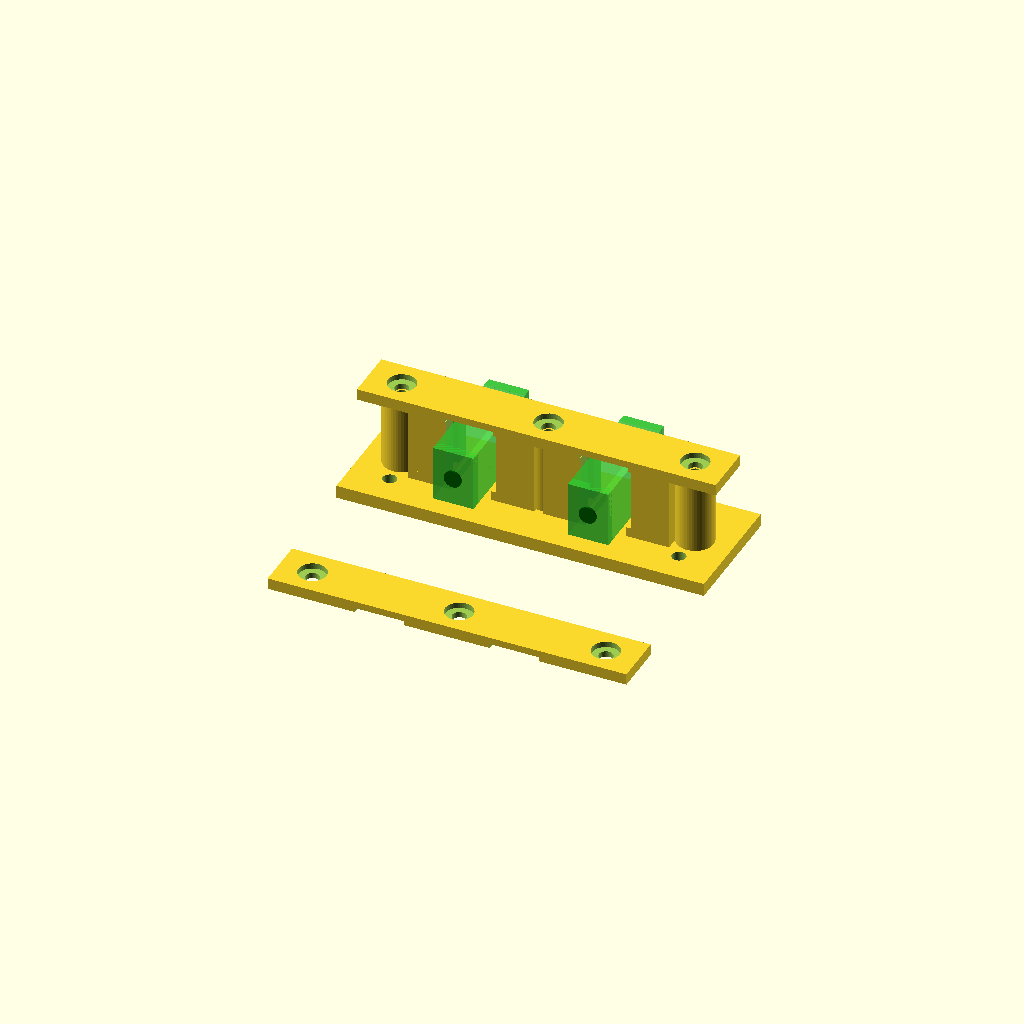
Cell 1: the model at its default parameters.
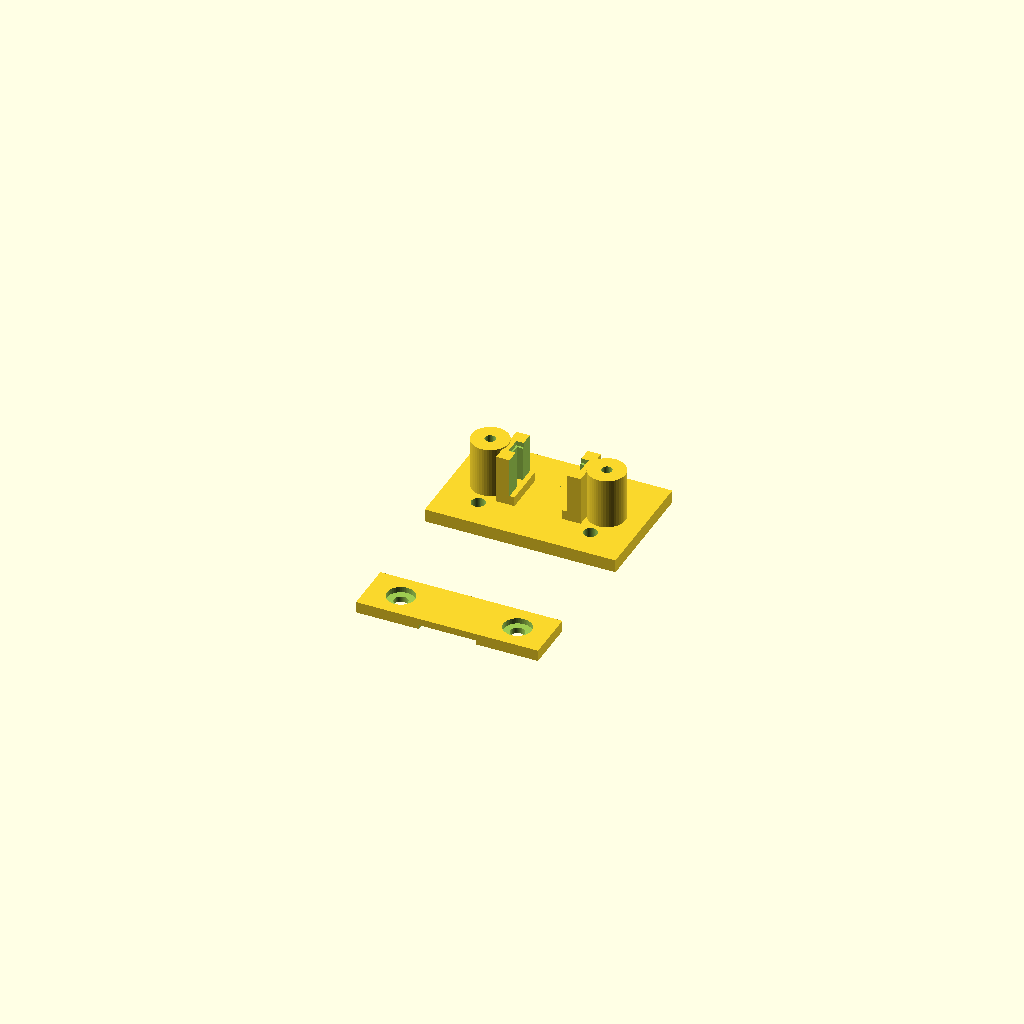
Cell 2: the "NEW SET" preset from the model's presets file.
One fixed orthographic camera (rotation 55°, 0°, 25°; colour scheme Cornfield) for every cell.
The OpenSCAD source (box/parts/SC_APC_Slide_In_Flange_Holder_V8_DrawingFit_NoCenterScrew.scad):
/*
  SC/APC Simplex Coupler Holder - V8 Drawing-Based Fit + No Center Screw Collision

  What V8 fixes:
  - Screw posts are never placed on a connector centerline.
  - One connector now gets two end screws only; two connectors get left/gap/right screws.
  - Odd holder counts place intermediate screws in the gaps between connectors, not through a connector.
  - Mock coupler dimensions were corrected from the supplied drawing:
      body/opening width: 9.3 mm
      body/opening height: 12.8 mm
      overall coupler length: 27.5 mm
      flange thickness: 2.5 mm
      flange/body height reference: 14.8 mm
  - Holder flange slots are widened and the center opening height is reduced.

  Intended coupler style:
  - SC/APC female-to-female simplex coupler with rectangular side flange/ears.
  - Coupler drops down from above.
  - Flange ears slide into side channels.
  - Keeper plate screws down over the tops of both flange ears.
*/

$fn = 48;

/* [Preview] */
Show_Two_Holders = true;
Show_Mock_Couplers = true;
Show_Long_Keeper_Installed = true;
Show_Long_Keeper_Separate = true;
Show_Clearance_Ghost = false;
Explode_Keeper_Z = 0;       // set to 8-15 to visually lift the installed keeper
Explode_Mock_Y = 0;         // set to -20 or 20 to move mock couplers for inspection

/* [SC/APC coupler dimensions] */
SC_Flange_W = 24.6;         // total flange width across both ears; widened for slide-in flange slot
SC_Flange_H = 14.8;         // flange height top-to-bottom from supplied drawing
SC_Flange_T = 2.5;          // flange thickness along plug direction from supplied drawing
SC_Body_W = 9.3;            // central connector body/opening width from supplied drawing
SC_Body_H = 12.8;           // central connector body/opening height from supplied drawing
SC_Body_Depth_Y = 27.5;     // central connector body length from supplied drawing

SC_Body_Clear_W = 10.1;     // open center width in holder: 9.3mm body + print clearance
SC_Body_Clear_H = 13.6;     // open center height/ghost: reduced because old opening was too tall
SC_Clearance = 0.40;

/* [Holder layout] */
Holder_Count = 2;
Holder_Pitch = 31.0;
Base_Thickness = 3.0;
Base_Depth_Y = 28.0;
Base_Margin_X = 5.0;
Base_End_Extra_X = 7.0;
Base_Boss_Margin_X = 2.5;

Bottom_Stop_H = 2.2;        // ledge below flange, not in center body path
Rail_Depth_Y = 10.0;        // depth of capture channels
Rail_Outer_Wall_X = 2.0;    // outside wall beyond flange ears
Rail_Lip_Y = 2.4;           // front/back lip thickness around flange slot
Carrier_Top_Relief_Z = 0.35;

/* [Long screw-down keeper plate] */
Keeper_Thickness = 2.6;
Keeper_Depth_Y = 12.0;
Keeper_End_Overhang_X = 6.0;
Keeper_Flange_Clearance_Z = 0.15;
Keeper_Screw_Dia = 3.2;
Keeper_Screw_Head_Dia = 6.4;
Keeper_Screw_Head_Depth = 1.3;
Keeper_End_Screw_Inset_X = 7.5;
Screw_Boss_Dia = 8.5;
Screw_Pilot_Dia = 2.4;

/* [Optional base mounting holes] */
Add_Base_Mount_Holes = true;
Base_Mount_Screw_Dia = 3.2;
Base_Mount_Hole_Offset_X = 9.0;
Base_Mount_Hole_Offset_Y = 7.0;

/* [Mock display] */
Mock_Color = "LimeGreen";
Mock_Alpha = 0.55;

// ---------- Derived dimensions ----------
count_active = Show_Two_Holders ? Holder_Count : 1;

flange_ear_w = (SC_Flange_W - SC_Body_Clear_W) / 2;
slot_y = SC_Flange_T + SC_Clearance;
rail_block_w = flange_ear_w + Rail_Outer_Wall_X + SC_Clearance;
single_w = SC_Flange_W + 2*Rail_Outer_Wall_X + 2*SC_Clearance;

holder_array_w = (count_active-1)*Holder_Pitch + single_w;
base_nominal_w = holder_array_w + 2*Base_Margin_X + 2*Base_End_Extra_X;
keeper_w = holder_array_w + 2*Base_Margin_X + 2*Keeper_End_Overhang_X;
keeper_left_screw_x = -keeper_w/2 + Keeper_End_Screw_Inset_X;
keeper_right_screw_x = keeper_w/2 - Keeper_End_Screw_Inset_X;
screw_boss_span_w = (keeper_right_screw_x - keeper_left_screw_x) + Screw_Boss_Dia + 2*Base_Boss_Margin_X;
base_w = max(base_nominal_w, screw_boss_span_w);

flange_bottom_z = Base_Thickness + Bottom_Stop_H;
flange_top_z = flange_bottom_z + SC_Flange_H;
keeper_underside_z = flange_top_z + Keeper_Flange_Clearance_Z;
rail_top_z = keeper_underside_z - Carrier_Top_Relief_Z;
rail_h = rail_top_z - Base_Thickness;
boss_h = keeper_underside_z - Base_Thickness;

// ---------- Utility modules ----------
module z_cylinder(d, h, center=false) {
    cylinder(d=d, h=h, center=center);
}

module base_mount_hole_positions() {
    for (sx=[-1,1], sy=[-1,1])
        translate([sx*(base_w/2-Base_Mount_Hole_Offset_X), sy*(Base_Depth_Y/2-Base_Mount_Hole_Offset_Y), -0.2])
            children();
}

module common_base_plate() {
    difference() {
        translate([0,0,Base_Thickness/2])
            cube([base_w, Base_Depth_Y, Base_Thickness], center=true);

        if (Add_Base_Mount_Holes)
            base_mount_hole_positions()
                z_cylinder(d=Base_Mount_Screw_Dia, h=Base_Thickness+0.5);
    }
}

module bottom_ear_stop(side=1) {
    // Stop only under the flange ear channel. This avoids any center obstruction.
    body_edge = SC_Body_Clear_W/2;
    ear_center_x = side * (body_edge + flange_ear_w/2);
    translate([ear_center_x, 0, Base_Thickness + Bottom_Stop_H/2])
        cube([flange_ear_w + SC_Clearance + 0.5, Rail_Depth_Y, Bottom_Stop_H], center=true);
}

module side_capture_rail(side=1) {
    // Captures ONLY one flange ear. The center body opening remains completely clear.
    body_edge = SC_Body_Clear_W/2;

    rail_center_x = side * (body_edge + rail_block_w/2 - SC_Clearance/2);
    slot_center_x = side * (body_edge + flange_ear_w/2);
    slot_w_x = flange_ear_w + SC_Clearance + 0.40;

    difference() {
        translate([rail_center_x, 0, Base_Thickness + rail_h/2])
            cube([rail_block_w, Rail_Depth_Y, rail_h], center=true);

        // Ear slot. Open at the top. Does not cross the center connector body.
        translate([slot_center_x, 0, flange_bottom_z + (rail_top_z - flange_bottom_z)/2])
            cube([slot_w_x, slot_y, rail_top_z - flange_bottom_z + 1.6], center=true);

        // Large center-side relief, guaranteeing no inside wall protrudes into the body path.
        translate([side * (body_edge/2), 0, Base_Thickness + rail_h/2])
            cube([body_edge + SC_Clearance + 1.0, Rail_Depth_Y + 1.0, rail_h + 1.0], center=true);

        // Top lead-in.
        translate([slot_center_x, 0, rail_top_z - 0.4])
            cube([slot_w_x + 0.8, slot_y + 1.0, 1.4], center=true);
    }
}

module single_holder_without_base(show_mock=true) {
    bottom_ear_stop(-1);
    bottom_ear_stop(1);
    side_capture_rail(-1);
    side_capture_rail(1);

    if (Show_Clearance_Ghost) clearance_ghost();
    if (show_mock) translate([0, Explode_Mock_Y, 0]) mock_sc_coupler();
}

module mock_sc_coupler() {
    // Drawing-based simplified mock:
    // - center body/port is 9.3 W x 12.8 H x 27.5 L
    // - flange plate is 2.5 mm thick and 14.8 mm high
    // - full flange width remains adjustable because the drawing does not clearly show ear-to-ear width
    zc = flange_bottom_z + SC_Flange_H/2;

    color(Mock_Color, Mock_Alpha) {
        // Full connector body through the holder.
        translate([0,0,zc])
            cube([SC_Body_W, SC_Body_Depth_Y, SC_Body_H], center=true);

        // Thin flange/ear plate that slides down into the side rails.
        translate([0,0,zc])
            cube([SC_Flange_W, SC_Flange_T, SC_Flange_H], center=true);

        // Slight front/back collars matching the 9.3 x 12.8 face size.
        translate([0, SC_Body_Depth_Y/2 - 1.1, zc])
            cube([SC_Body_W, 2.2, SC_Body_H], center=true);
        translate([0, -SC_Body_Depth_Y/2 + 1.1, zc])
            cube([SC_Body_W, 2.2, SC_Body_H], center=true);
    }

    // Front/back optical bore marks for visual checking only.
    color("DarkGreen", 0.85)
    for (yy=[-1,1])
        translate([0, yy*(SC_Body_Depth_Y/2+0.04), zc])
            rotate([90,0,0]) z_cylinder(d=4.0, h=0.35);
}

module clearance_ghost() {
    color("Orange", 0.22) {
        translate([0,0,flange_bottom_z + SC_Flange_H/2])
            cube([SC_Flange_W + SC_Clearance, SC_Flange_T + SC_Clearance, SC_Flange_H + SC_Clearance], center=true);
        translate([0,0,flange_bottom_z + SC_Flange_H/2])
            cube([SC_Body_Clear_W, SC_Body_Depth_Y + 1.0, SC_Body_Clear_H], center=true);
    }
}

module long_keeper_plate(count=count_active) {
    array_w_local = (count-1)*Holder_Pitch + single_w;
    keeper_w_local = array_w_local + 2*Base_Margin_X + 2*Keeper_End_Overhang_X;

    difference() {
        cube([keeper_w_local, Keeper_Depth_Y, Keeper_Thickness], center=true);

        screw_positions(count) {
            translate([0, 0, -Keeper_Thickness/2-0.1])
                z_cylinder(d=Keeper_Screw_Dia, h=Keeper_Thickness+0.3);
            translate([0, 0, Keeper_Thickness/2-Keeper_Screw_Head_Depth])
                z_cylinder(d=Keeper_Screw_Head_Dia, h=Keeper_Screw_Head_Depth+0.2);
        }

        // Relief for connector body only. Ear zones stay solid so the keeper retains the flanges.
        for (i=[0:count-1]) {
            x0 = (i-(count-1)/2)*Holder_Pitch;
            translate([x0, 0, -Keeper_Thickness/2 + 0.45])
                cube([SC_Body_Clear_W + 1.2, Keeper_Depth_Y+0.4, 1.1], center=true);
        }
    }
}

module long_keeper_screw_bosses(count=count_active) {
    array_w_local = (count-1)*Holder_Pitch + single_w;
    keeper_w_local = array_w_local + 2*Base_Margin_X + 2*Keeper_End_Overhang_X;
    screw_positions(count)
        translate([0, 0, Base_Thickness + boss_h/2])
            difference() {
                z_cylinder(d=Screw_Boss_Dia, h=boss_h, center=true);
                translate([0,0,-boss_h/2-0.1])
                    z_cylinder(d=Screw_Pilot_Dia, h=boss_h+0.4);
            }
}

module screw_positions(count=count_active) {
    array_w_local = (count-1)*Holder_Pitch + single_w;
    keeper_w_local = array_w_local + 2*Base_Margin_X + 2*Keeper_End_Overhang_X;
    left_x = -keeper_w_local/2 + Keeper_End_Screw_Inset_X;
    right_x = keeper_w_local/2 - Keeper_End_Screw_Inset_X;

    // End screws. These are outside the connector slots.
    for (x=[left_x, right_x])
        translate([x,0,0]) children();

    // Intermediate screws are placed only in gaps between adjacent connectors.
    // This avoids a screw post through the middle connector on odd holder counts.
    if (count > 1)
        for (i=[0:count-2]) {
            x_gap = ((i-(count-1)/2)*Holder_Pitch + ((i+1)-(count-1)/2)*Holder_Pitch)/2;
            translate([x_gap,0,0]) children();
        }
}

module holder_array() {
    count = count_active;

    common_base_plate();

    for (i=[0:count-1])
        translate([(i-(count-1)/2)*Holder_Pitch, 0, 0])
            single_holder_without_base(Show_Mock_Couplers);

    long_keeper_screw_bosses(count);

    if (Show_Long_Keeper_Installed)
        translate([0,0,keeper_underside_z + Keeper_Thickness/2 + Explode_Keeper_Z])
            long_keeper_plate(count);

    if (Show_Long_Keeper_Separate)
        translate([0, -Base_Depth_Y - 16, Keeper_Thickness/2])
            long_keeper_plate(count);
}

holder_array();
Customizer parameters (derived from the source; name, type, default, range or options):
Show_Two_Holders: bool, default true
Show_Mock_Couplers: bool, default true
Show_Long_Keeper_Installed: bool, default true
Show_Long_Keeper_Separate: bool, default true
Show_Clearance_Ghost: bool, default false
Explode_Keeper_Z: number, default 0
Explode_Mock_Y: number, default 0
SC_Flange_W: number, default 24.6
SC_Flange_H: number, default 14.8
SC_Flange_T: number, default 2.5
SC_Body_W: number, default 9.3
SC_Body_H: number, default 12.8
SC_Body_Depth_Y: number, default 27.5
SC_Body_Clear_W: number, default 10.1
SC_Body_Clear_H: number, default 13.6
SC_Clearance: number, default 0.4
Holder_Count: number, default 2
Holder_Pitch: number, default 31
Base_Thickness: number, default 3
Base_Depth_Y: number, default 28
Base_Margin_X: number, default 5
Base_End_Extra_X: number, default 7
Base_Boss_Margin_X: number, default 2.5
Bottom_Stop_H: number, default 2.2
Rail_Depth_Y: number, default 10
Rail_Outer_Wall_X: number, default 2
Rail_Lip_Y: number, default 2.4
Carrier_Top_Relief_Z: number, default 0.35
Keeper_Thickness: number, default 2.6
Keeper_Depth_Y: number, default 12
Keeper_End_Overhang_X: number, default 6
Keeper_Flange_Clearance_Z: number, default 0.15
Keeper_Screw_Dia: number, default 3.2
Keeper_Screw_Head_Dia: number, default 6.4
Keeper_Screw_Head_Depth: number, default 1.3
Keeper_End_Screw_Inset_X: number, default 7.5
Screw_Boss_Dia: number, default 8.5
Screw_Pilot_Dia: number, default 2.4
Add_Base_Mount_Holes: bool, default true
Base_Mount_Screw_Dia: number, default 3.2
Base_Mount_Hole_Offset_X: number, default 9
Base_Mount_Hole_Offset_Y: number, default 7
Mock_Color: string, default "LimeGreen"
Mock_Alpha: number, default 0.55
